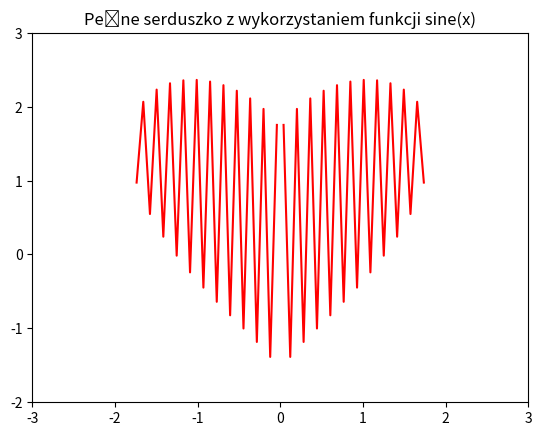

This chart was generated by the following Python code:
import matplotlib.pyplot as plt
import numpy as np


def sine(v):
    with np.errstate(invalid='ignore'):
        return np.power(v, (2.0 / 3.0)) + 0.9 * ((3.3 - v ** 2) ** (1 / 2)) * np.sin(12.35 * np.pi * v)


x = np.linspace(-4, 4, 100)
y = sine(x)
y_odbicie = sine(-x)

plt.plot(x, y, 'r')
plt.plot(x, y_odbicie, 'r')
plt.xlim(-3, 3)
plt.ylim(-2, 3)
plt.title('Pełne serduszko z wykorzystaniem funkcji sine(x)')
plt.show()
